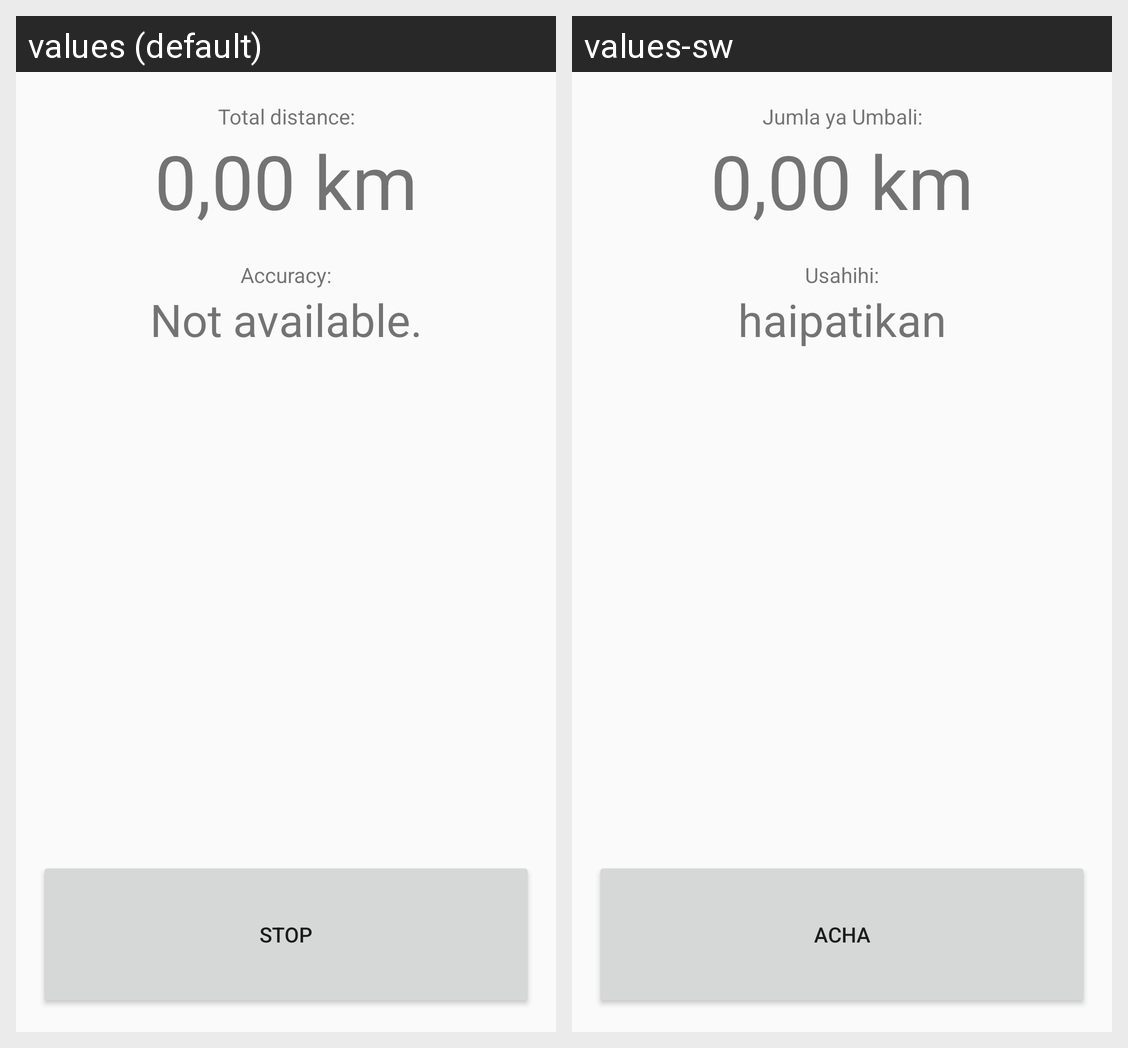

The same Android screen rendered under two of its app's locales, left to right. List the strings drawn on it with the default value and each locale's translation.
Android screen res/layout/activity_stop.xml rendered under 2 locales, left to right: values (default), values-sw. Device: Nexus 5 (rendered at 1080×1920; each locale shown at half size, 540×960, under a caption strip naming it); theme AppTheme.
Strings drawn on this screen, with the default value and each locale's value (text and hints the layout hard-codes, and strings that could not be matched under every locale, appear in the picture but are not listed):

total_distance
  values: Total distance:
  values-sw: Jumla ya Umbali:

accuracy
  values: Accuracy:
  values-sw: Usahihi:

accuracy_not_available
  values: Not available.
  values-sw: haipatikan

stop
  values: Stop
  values-sw: Acha
